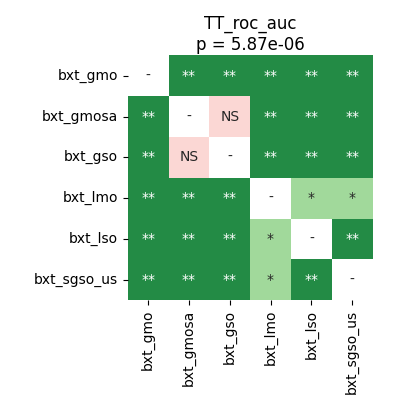

The file beside this chart, header and first rows:
	bxt_gmo	bxt_gmosa	bxt_gso	bxt_lmo	bxt_lso	bxt_sgso_us
bxt_gmo	1.0	0.002441	0.002441	0.002441	0.002441	0.002441
bxt_gmosa	0.002441	1.0	0.1309	0.002441	0.002441	0.002441
bxt_gso	0.002441	0.1309	1.0	0.002441	0.002441	0.002441
bxt_lmo	0.002441	0.002441	0.002441	1.0	0.01465	0.01465
bxt_lso	0.002441	0.002441	0.002441	0.01465	1.0	0.002441
bxt_sgso_us	0.002441	0.002441	0.002441	0.01465	0.002441	1.0
